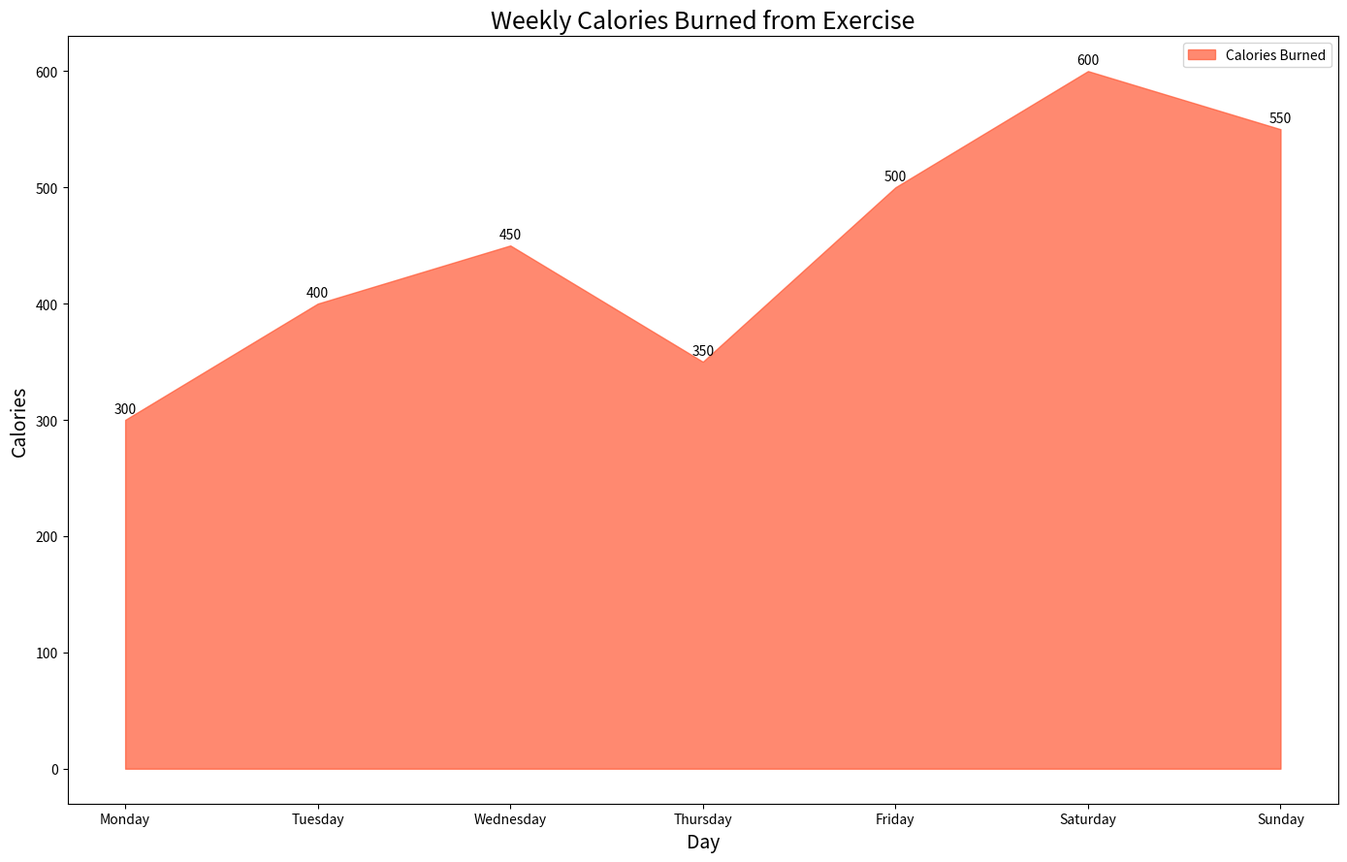

The script that saved this image:

import matplotlib.pyplot as plt
import pandas as pd

# Data
data = {
    'Day': ['Monday', 'Tuesday', 'Wednesday', 'Thursday', 'Friday', 'Saturday', 'Sunday'],
    'Calories_Burned': [300, 400, 450, 350, 500, 600, 550]
}

# Create DataFrame
df = pd.DataFrame(data)

# Plot
fig, ax = plt.subplots(figsize=(14, 9))

# Plot area chart for Calories Burned
ax.fill_between(df['Day'], df['Calories_Burned'], color='#ff5733', alpha=0.7, label='Calories Burned')

# Annotations
for i, txt in enumerate(df['Calories_Burned']):
    ax.annotate(txt, (df['Day'][i], df['Calories_Burned'][i]), textcoords="offset points", xytext=(0, 5), ha='center')

# Chart customization
ax.set_title('Weekly Calories Burned from Exercise', fontsize=18)
ax.set_xlabel('Day', fontsize=14)
ax.set_ylabel('Calories', fontsize=14)
ax.legend(loc='upper right')

# Show plot
plt.tight_layout()
plt.show()
